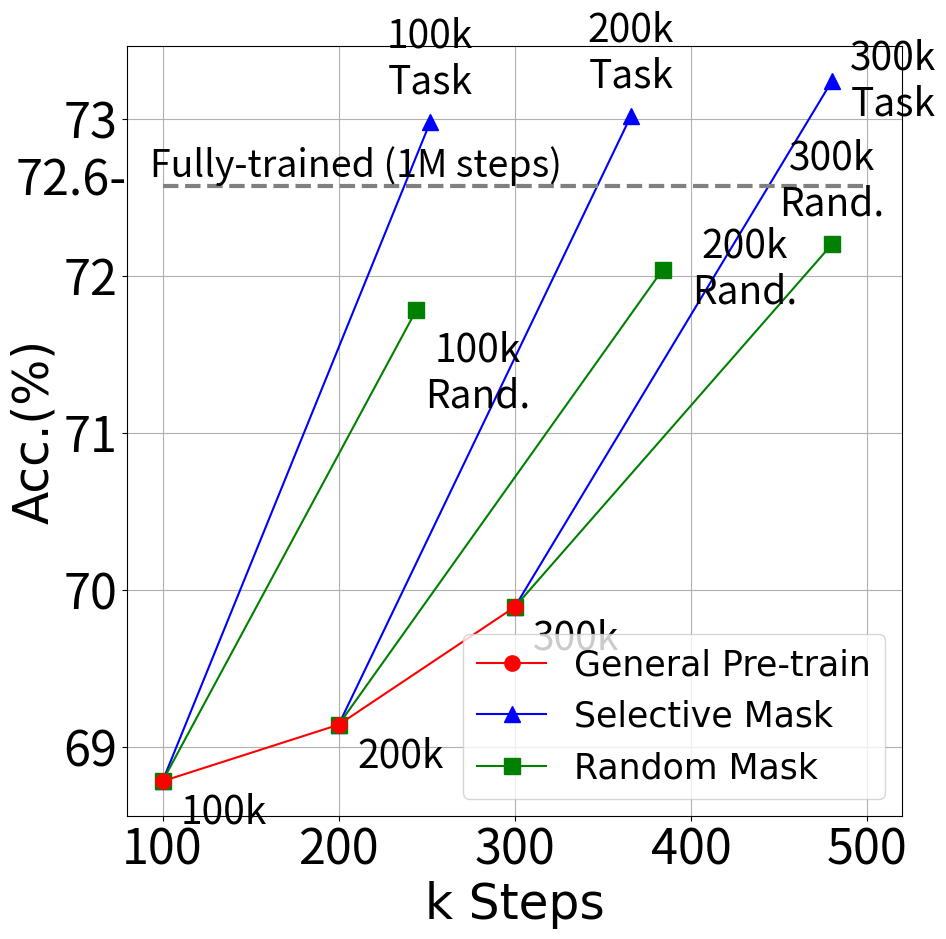

Reproduce this figure in Python. (Note: this script raises an exception after producing the figure.)
import numpy as np
import matplotlib.pyplot as plt


font1 = {'family': 'Times New Roman',
         'weight': 'normal',
         'size': 25,
         }

font2 = {'family': 'Times New Roman',
         'weight': 'normal',
         'size': 35,
         }

fig = plt.figure(figsize=(10, 10))
sub = fig.add_subplot(111)

shiftY = 0.4
shiftX = 35
ms = 11

fontsize1 = 28
fontsize2 = 35

model_steps_30 = [300, 480]
model_score_30 = [69.89, 73.24]
l2, = sub.plot(model_steps_30, model_score_30, 'b^-', ms=ms)
sub.text(model_steps_30[-1] + shiftX, model_score_30[-1], "300k\nTask", ha='center', va='center', fontsize=fontsize1)

rand_steps_30 = [300, 480]
rand_score_30 = [69.89, 72.20]
l3, = sub.plot(rand_steps_30, rand_score_30, 'gs-', ms=ms)
sub.text(rand_steps_30[-1], rand_score_30[-1] + shiftY, "300k\nRand.", ha='center', va='center', fontsize=fontsize1)

model_steps_20 = [200, 366]
model_score_20 = [69.14, 73.02]
sub.plot(model_steps_20, model_score_20, 'b^-', ms=ms)
sub.text(model_steps_20[-1], model_score_20[-1] + shiftY, "200k\nTask", ha='center', va='center', fontsize=fontsize1)

rand_steps_20 = [200, 384]
rand_score_20 = [69.14, 72.04]
sub.plot(rand_steps_20, rand_score_20, 'gs-', ms=ms)
sub.text(rand_steps_20[-1] + shiftX * 4 / 3, rand_score_20[-1], "200k\nRand.", ha='center', va='center', fontsize=fontsize1)

model_steps_10 = [100, 252]
model_score_10 = [68.78, 72.98]
sub.plot(model_steps_10, model_score_10, 'b^-', ms=ms)
sub.text(model_steps_10[-1], model_score_10[-1] + shiftY, "100k\nTask", ha='center', va='center', fontsize=fontsize1)

rand_steps_10 = [100, 244]
rand_score_10 = [68.78, 71.78]
sub.plot(rand_steps_10, rand_score_10, 'gs-', ms=ms)
sub.text(rand_steps_10[-1] + shiftX, rand_score_10[-1] - shiftY, "100k\nRand.", ha='center', va='center', fontsize=fontsize1)

main_steps = [100, 200, 300]
main_score = [68.78, 69.14, 69.89]
l1, = sub.plot(main_steps, main_score, 'ro-', ms=ms)

for step, score in zip(main_steps, main_score):
    sub.text(step + shiftX, score - shiftY / 2, str(step) + "k", ha='center', va='center', fontsize=fontsize1)
sub.hlines(72.57, 100, 500, colors="gray", linestyles="dashed", linewidth=3)
sub.text(210, 72.70, "Fully-trained (1M steps)", ha='center', va='center', fontsize=27)
sub.text(48, 72.6, "72.6-", ha='center', va='center', fontsize=fontsize2)

plt.grid()
plt.tick_params(labelsize=fontsize2)

plt.xlabel("k Steps", font2)
plt.ylabel("Acc.(%)", font2)

plt.legend(handles=[l1, l2, l3], labels=['General Pre-train', 'Selective Mask', 'Random Mask'], loc='lower right', prop=font1)
plt.savefig("../images/lap_amazon.pdf", foramt="pdf")
